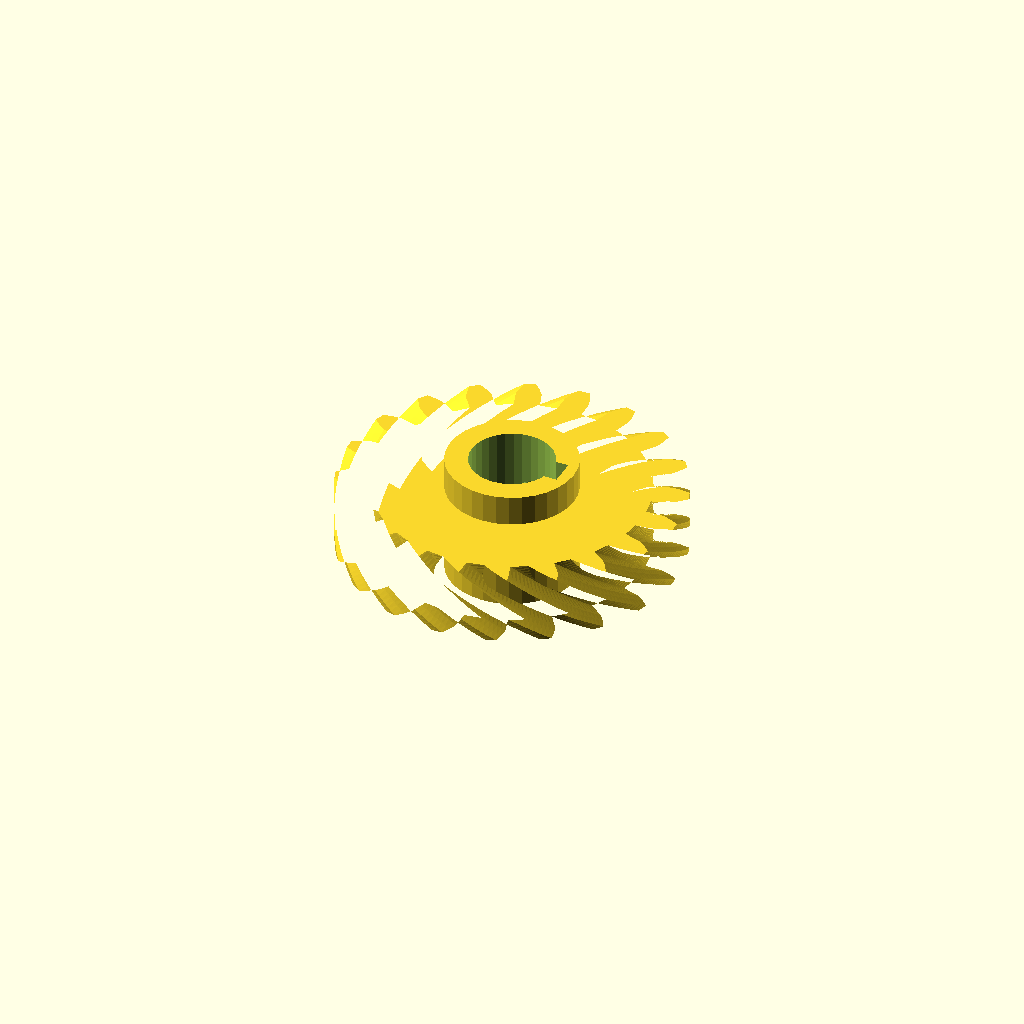
Cell 1 — every parameter at its default value.
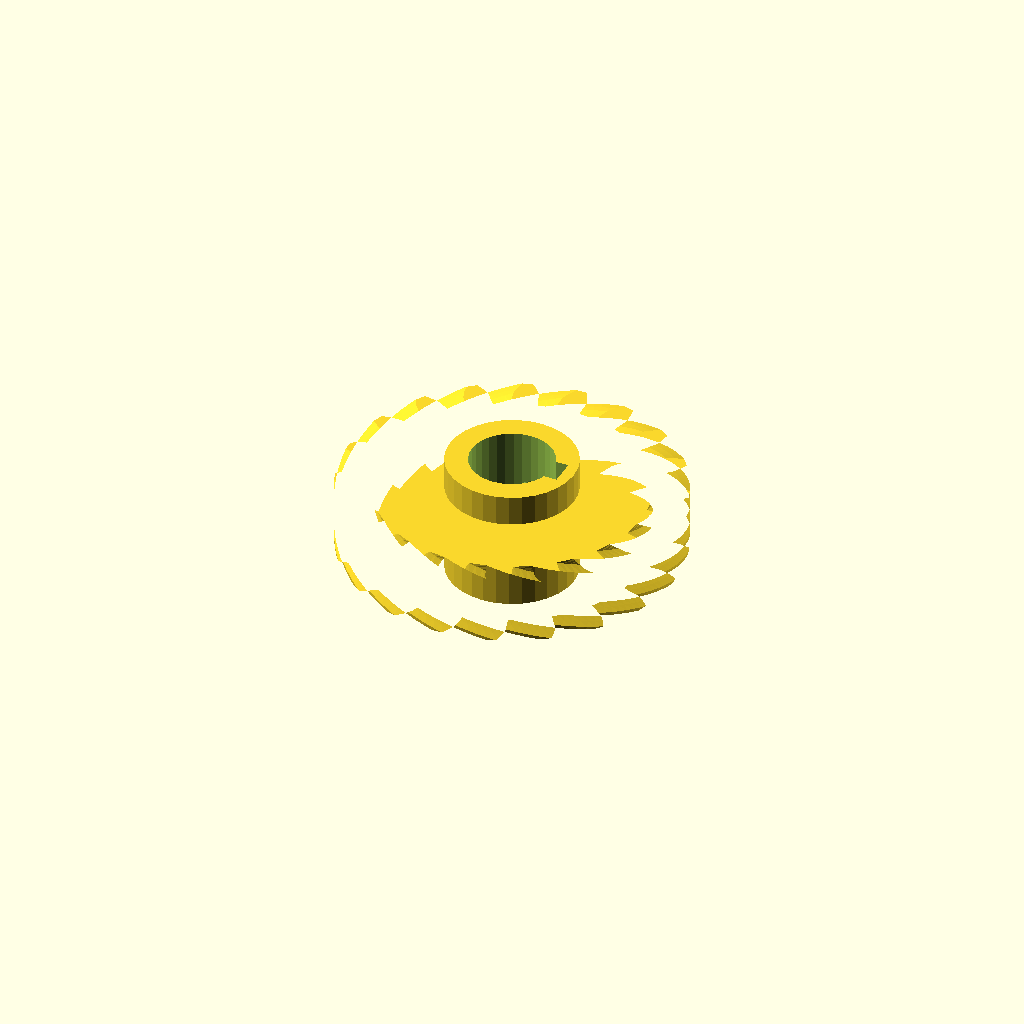
Cell 2: helix = 70 (everything else at default).
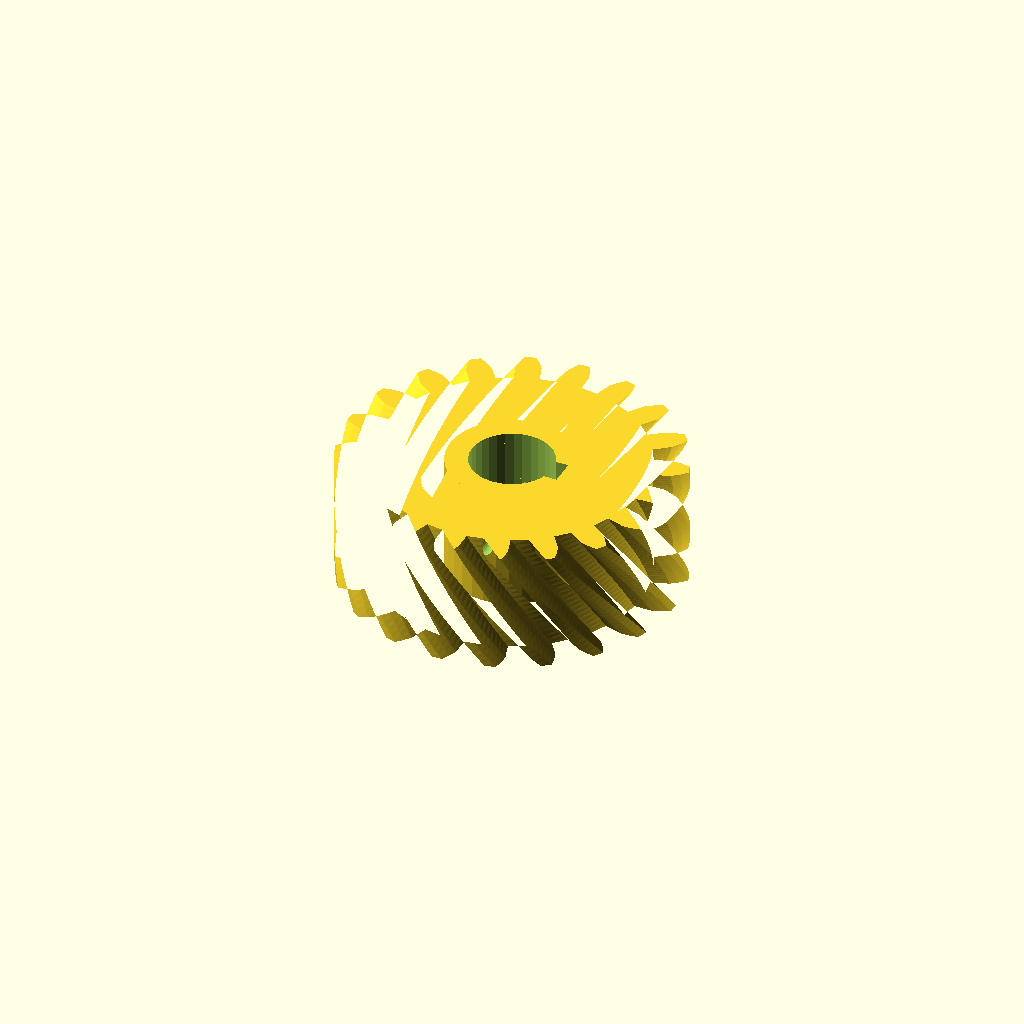
Cell 3: rim_w = 28 (everything else at default).
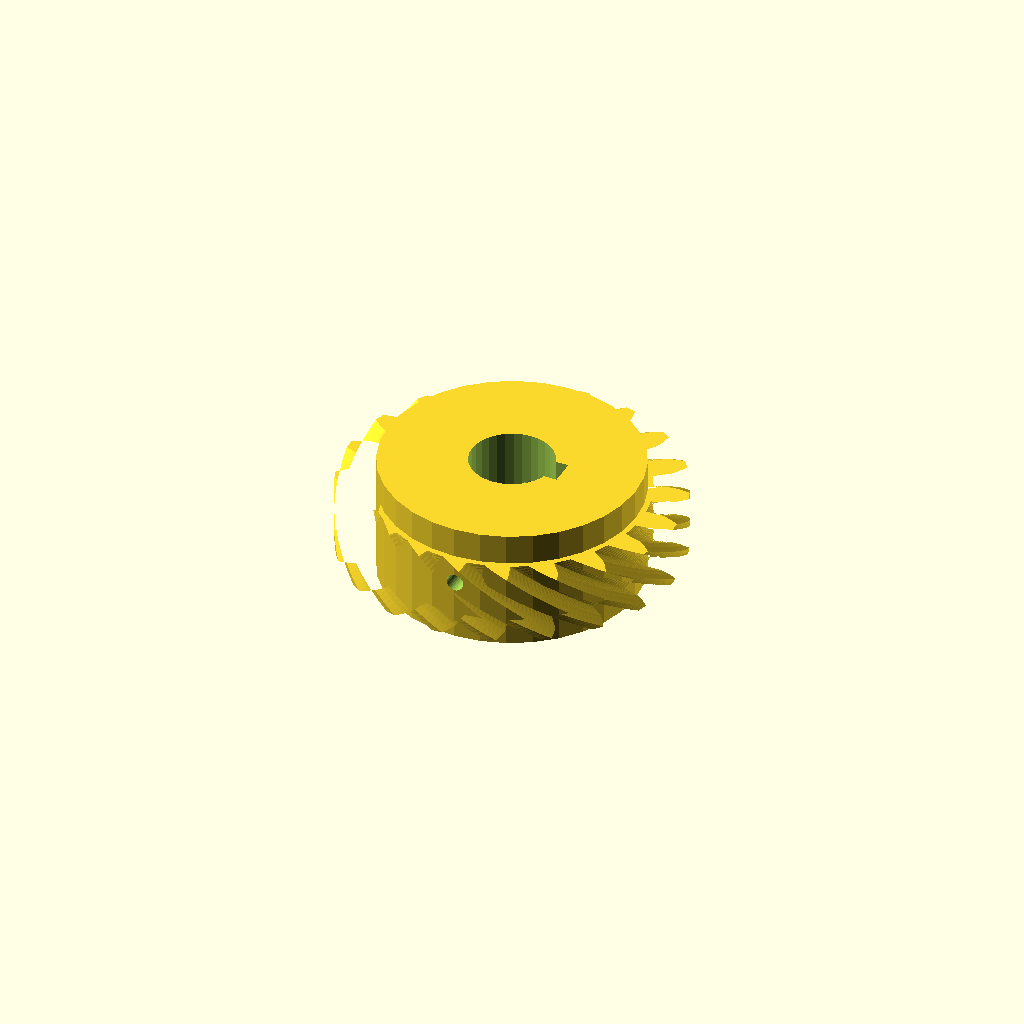
Cell 4: hub_r = 29.4 (everything else at default).
One fixed orthographic camera (rotation 55°, 0°, 25°; colour scheme Cornfield) for every cell.
Source of the model, optional_data/data/gen3/wormwheels/part_0038.scad:
$fn = 32;

// ----------------------------------------------------------------------
// Worm wheel: z20 module 3.5, 35 degree helix, 28 mm hub
// ----------------------------------------------------------------------

// --- parameters (mm) ---
gear_module = 3.5;        // tooth module
teeth = 20;               // tooth count
helix = 35;               // helix angle of the rim
rim_w = 14;               // rim width
hub_r = 14.7;             // hub radius
hub_h = 28;               // hub height
bore_d = 19.05;           // hub bore
key_w = 6;                // keyway width
key_depth = 3;            // keyway depth
screw_d = 4;              // set screw thread

rim_profile = [[30.492, -2.856], [34.68, -2.803], [36.583, -2.153], [38.481, -1.216], [38.481, 1.216], [36.583, 2.153], [34.68, 2.803], [30.492, 2.856], [29.882, 6.706], [33.849, 8.051], [35.458, 9.257], [36.973, 10.735], [36.222, 13.048], [34.127, 13.352], [32.116, 13.382], [28.117, 12.138], [26.347, 15.612], [29.704, 18.117], [30.862, 19.761], [31.846, 21.635], [30.417, 23.602], [28.331, 23.245], [26.409, 22.652], [22.99, 20.233], [20.233, 22.99], [22.652, 26.409], [23.245, 28.331], [23.602, 30.417], [21.635, 31.846], [19.761, 30.862], [18.117, 29.704], [15.612, 26.347], [12.138, 28.117], [13.382, 32.116], [13.352, 34.127], [13.048, 36.222], [10.735, 36.973], [9.257, 35.458], [8.051, 33.849], [6.706, 29.882], [2.856, 30.492], [2.803, 34.68], [2.153, 36.583], [1.216, 38.481], [-1.216, 38.481], [-2.153, 36.583], [-2.803, 34.68], [-2.856, 30.492], [-6.706, 29.882], [-8.051, 33.849], [-9.257, 35.458], [-10.735, 36.973], [-13.048, 36.222], [-13.352, 34.127], [-13.382, 32.116], [-12.138, 28.117], [-15.612, 26.347], [-18.117, 29.704], [-19.761, 30.862], [-21.635, 31.846], [-23.602, 30.417], [-23.245, 28.331], [-22.652, 26.409], [-20.233, 22.99], [-22.99, 20.233], [-26.409, 22.652], [-28.331, 23.245], [-30.417, 23.602], [-31.846, 21.635], [-30.862, 19.761], [-29.704, 18.117], [-26.347, 15.612], [-28.117, 12.138], [-32.116, 13.382], [-34.127, 13.352], [-36.222, 13.048], [-36.973, 10.735], [-35.458, 9.257], [-33.849, 8.051], [-29.882, 6.706], [-30.492, 2.856], [-34.68, 2.803], [-36.583, 2.153], [-38.481, 1.216], [-38.481, -1.216], [-36.583, -2.153], [-34.68, -2.803], [-30.492, -2.856], [-29.882, -6.706], [-33.849, -8.051], [-35.458, -9.257], [-36.973, -10.735], [-36.222, -13.048], [-34.127, -13.352], [-32.116, -13.382], [-28.117, -12.138], [-26.347, -15.612], [-29.704, -18.117], [-30.862, -19.761], [-31.846, -21.635], [-30.417, -23.602], [-28.331, -23.245], [-26.409, -22.652], [-22.99, -20.233], [-20.233, -22.99], [-22.652, -26.409], [-23.245, -28.331], [-23.602, -30.417], [-21.635, -31.846], [-19.761, -30.862], [-18.117, -29.704], [-15.612, -26.347], [-12.138, -28.117], [-13.382, -32.116], [-13.352, -34.127], [-13.048, -36.222], [-10.735, -36.973], [-9.257, -35.458], [-8.051, -33.849], [-6.706, -29.882], [-2.856, -30.492], [-2.803, -34.68], [-2.153, -36.583], [-1.216, -38.481], [1.216, -38.481], [2.153, -36.583], [2.803, -34.68], [2.856, -30.492], [6.706, -29.882], [8.051, -33.849], [9.257, -35.458], [10.735, -36.973], [13.048, -36.222], [13.352, -34.127], [13.382, -32.116], [12.138, -28.117], [15.612, -26.347], [18.117, -29.704], [19.761, -30.862], [21.635, -31.846], [23.602, -30.417], [23.245, -28.331], [22.652, -26.409], [20.233, -22.99], [22.99, -20.233], [26.409, -22.652], [28.331, -23.245], [30.417, -23.602], [31.846, -21.635], [30.862, -19.761], [29.704, -18.117], [26.347, -15.612], [28.117, -12.138], [32.116, -13.382], [34.127, -13.352], [36.222, -13.048], [36.973, -10.735], [35.458, -9.257], [33.849, -8.051], [29.882, -6.706]];

difference() {
  union() {
    /* rim, twisted to stand in for the helical worm teeth */
    translate([0, 0, (hub_h - rim_w) / 2]) linear_extrude(height = rim_w, twist = helix, slices = 24) polygon(rim_profile);
    /* hub */
    cylinder(h = hub_h, d = 2 * hub_r);
  }
  /* bore */
  translate([0, 0, -2.5]) cylinder(h = hub_h + 5, d = bore_d);
  /* keyway, milled through the whole hub */
  translate([bore_d / 2 - key_depth, -key_w / 2, -2.5]) cube([key_depth + 2.5, key_w, hub_h + 5]);
  /* set screw hole straight through the hub wall */
  translate([0, -hub_r - 2.5, hub_h / 2]) rotate([-90, 0, 0]) cylinder(h = 2 * hub_r + 5, d = screw_d);
}
Customizer parameters (derived from the source; name, type, default, range or options):
gear_module: number, default 3.5
teeth: number, default 20
helix: number, default 35
rim_w: number, default 14
hub_r: number, default 14.7
hub_h: number, default 28
bore_d: number, default 19.05
key_w: number, default 6
key_depth: number, default 3
screw_d: number, default 4
